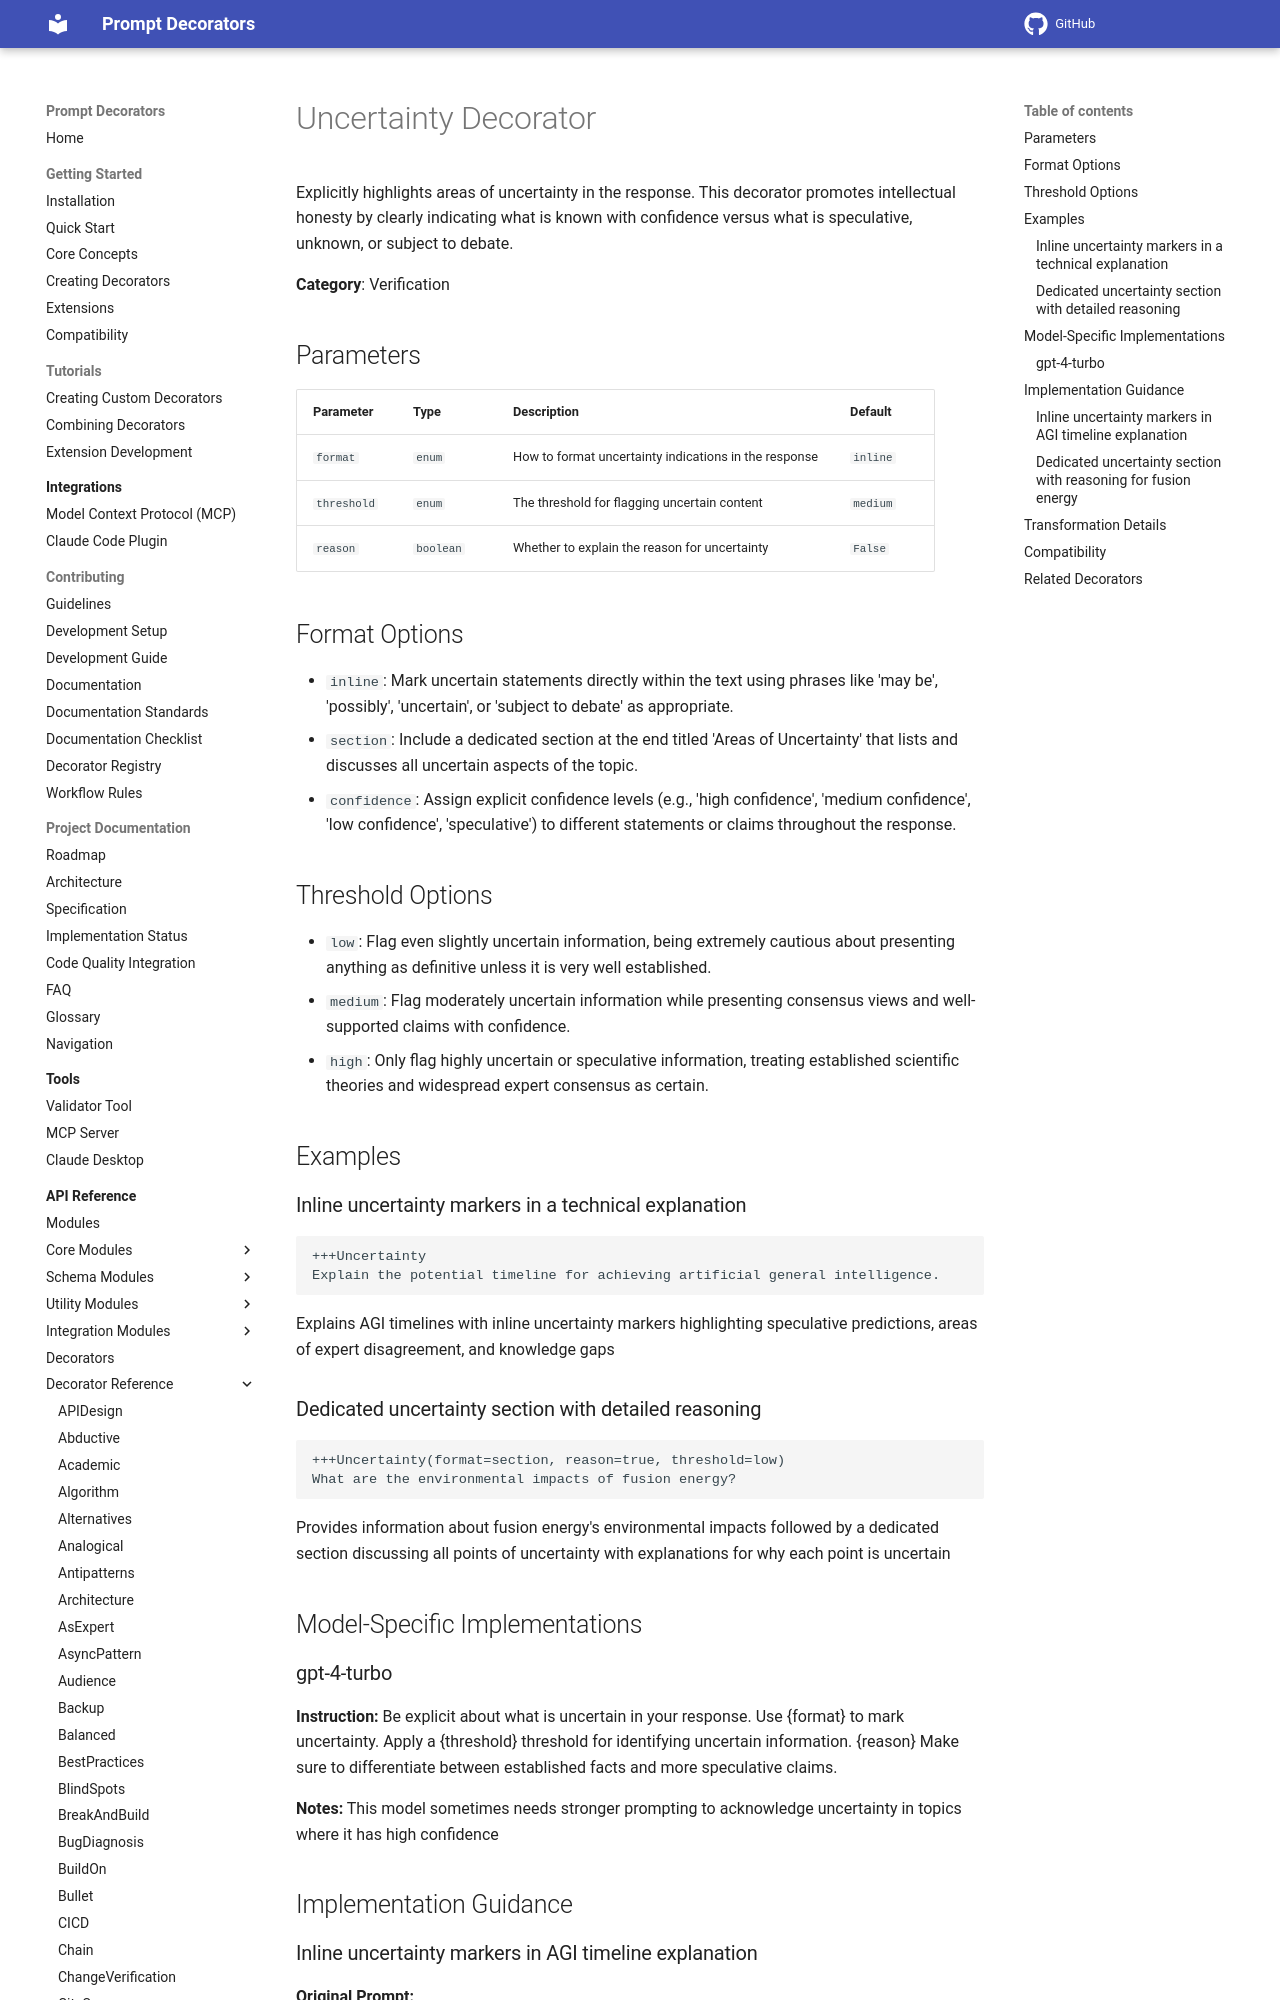

repository: synaptiai/prompt-decorators · page: api/decorators/Uncertainty/index.html · generator: mkdocs

# Uncertainty Decorator

Explicitly highlights areas of uncertainty in the response. This decorator promotes intellectual honesty by clearly indicating what is known with confidence versus what is speculative, unknown, or subject to debate.

**Category**: Verification

## Parameters

| Parameter | Type | Description | Default |
|-----------|------|-------------|--------|
| `format` | `enum` | How to format uncertainty indications in the response | `inline` |
| `threshold` | `enum` | The threshold for flagging uncertain content | `medium` |
| `reason` | `boolean` | Whether to explain the reason for uncertainty | `False` |

## Format Options

- `inline`: Mark uncertain statements directly within the text using phrases like 'may be', 'possibly', 'uncertain', or 'subject to debate' as appropriate.
- `section`: Include a dedicated section at the end titled 'Areas of Uncertainty' that lists and discusses all uncertain aspects of the topic.
- `confidence`: Assign explicit confidence levels (e.g., 'high confidence', 'medium confidence', 'low confidence', 'speculative') to different statements or claims throughout the response.

## Threshold Options

- `low`: Flag even slightly uncertain information, being extremely cautious about presenting anything as definitive unless it is very well established.
- `medium`: Flag moderately uncertain information while presenting consensus views and well-supported claims with confidence.
- `high`: Only flag highly uncertain or speculative information, treating established scientific theories and widespread expert consensus as certain.

## Examples

### Inline uncertainty markers in a technical explanation

```
+++Uncertainty
Explain the potential timeline for achieving artificial general intelligence.
```

Explains AGI timelines with inline uncertainty markers highlighting speculative predictions, areas of expert disagreement, and knowledge gaps

### Dedicated uncertainty section with detailed reasoning

```
+++Uncertainty(format=section, reason=true, threshold=low)
What are the environmental impacts of fusion energy?
```

Provides information about fusion energy's environmental impacts followed by a dedicated section discussing all points of uncertainty with explanations for why each point is uncertain

## Model-Specific Implementations
